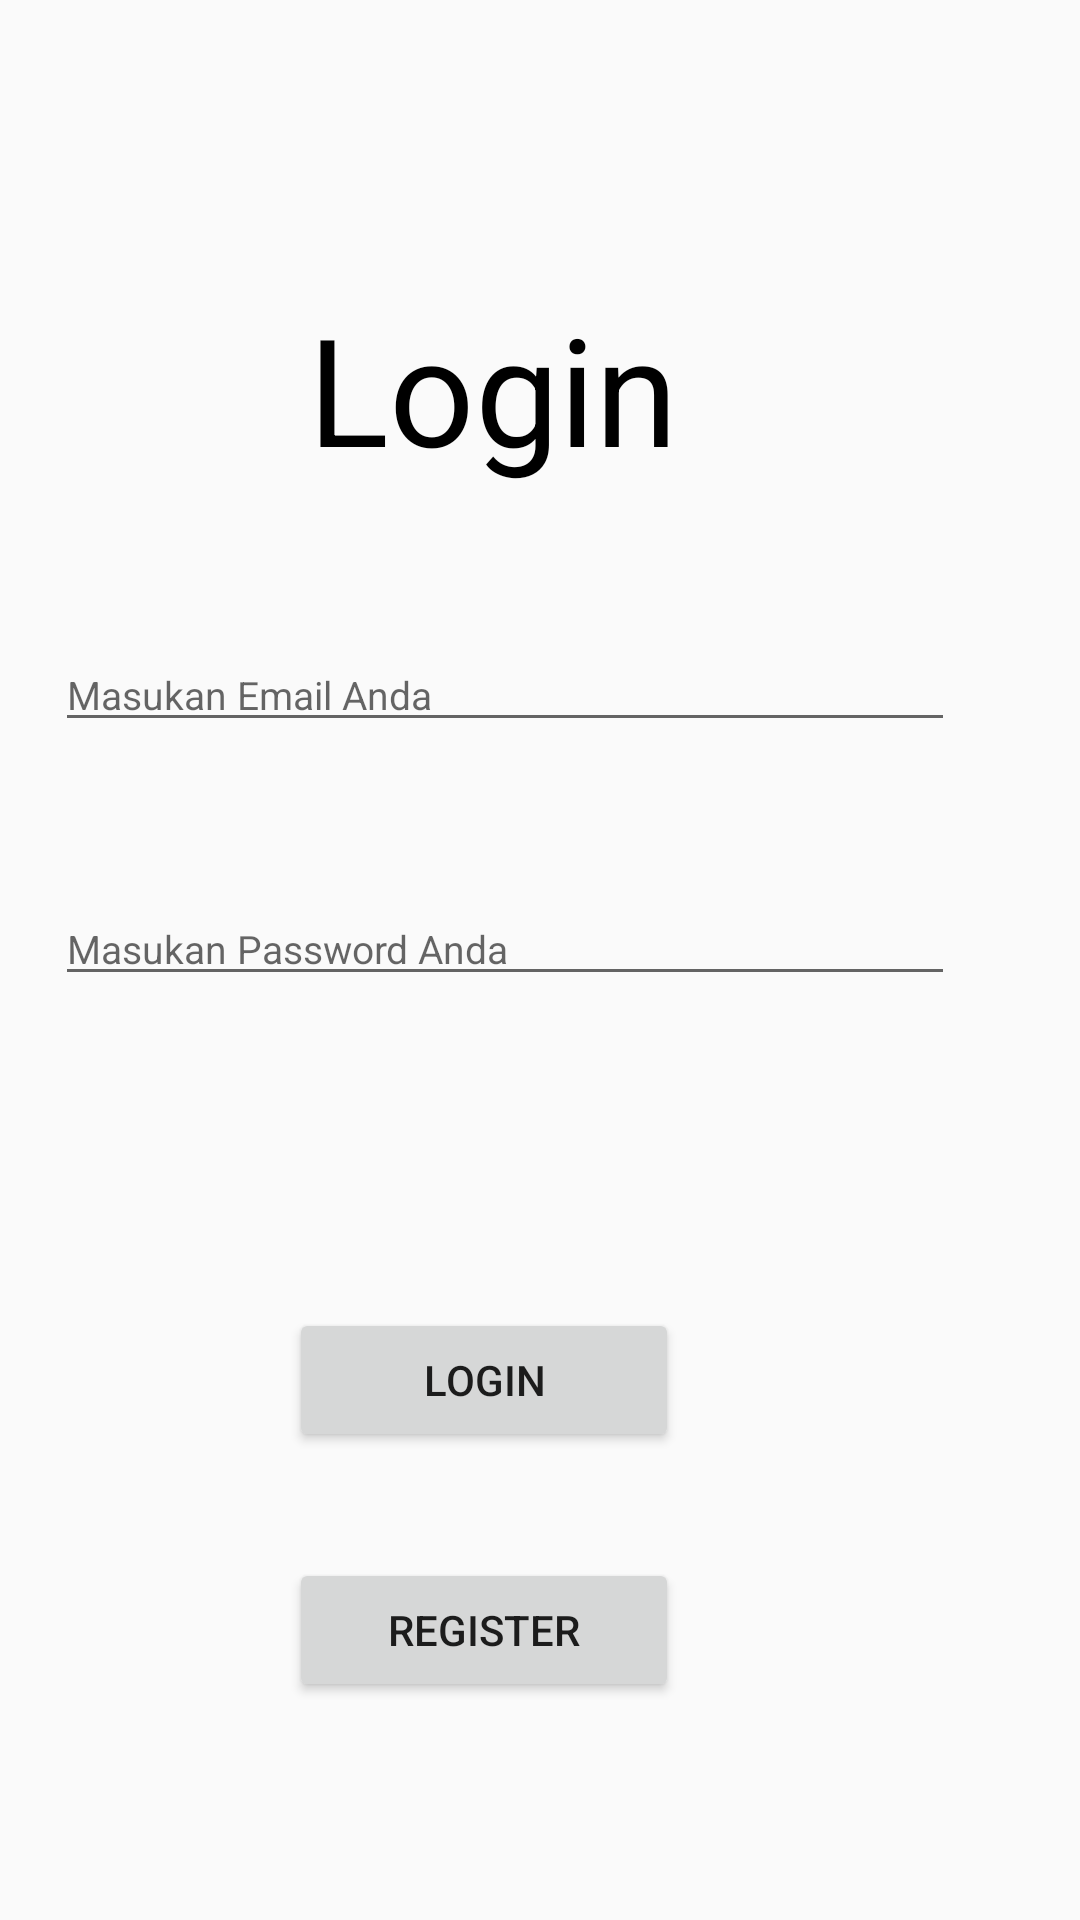

Produce the Android XML layout that renders to this screen, including the resource entries it uses.
<!-- AndroidManifest.xml: application theme Theme.PlCapps -->
<!-- res/layout/activity_login.xml -->
<?xml version="1.0" encoding="utf-8"?>
<androidx.constraintlayout.widget.ConstraintLayout xmlns:android="http://schemas.android.com/apk/res/android"
    xmlns:app="http://schemas.android.com/apk/res-auto"
    xmlns:tools="http://schemas.android.com/tools"
    android:layout_width="match_parent"
    android:layout_height="match_parent"
    tools:context=".LoginActivity">

    <TextView
        android:id="@+id/textView20"
        android:layout_width="wrap_content"
        android:layout_height="wrap_content"
        android:layout_marginTop="96dp"
        android:text="Login"
        android:textColor="@color/black"
        android:textSize="50dp"
        app:layout_constraintEnd_toEndOf="parent"
        app:layout_constraintHorizontal_bias="0.434"
        app:layout_constraintStart_toStartOf="parent"
        app:layout_constraintTop_toTopOf="parent" />

    <EditText
        android:id="@+id/eT_email"
        android:layout_width="300dp"
        android:layout_height="wrap_content"
        android:layout_marginTop="50dp"
        android:hint="Masukan Email Anda"
        android:textSize="13sp"
        android:inputType="textEmailAddress"
        app:layout_constraintEnd_toEndOf="parent"
        app:layout_constraintHorizontal_bias="0.306"
        app:layout_constraintStart_toStartOf="parent"
        app:layout_constraintTop_toBottomOf="@+id/textView20" />

    <EditText
        android:id="@+id/eT_password"
        android:layout_width="300dp"
        android:layout_height="wrap_content"
        android:layout_marginTop="50dp"
        android:hint="Masukan Password Anda"
        android:textSize="13sp"
        android:inputType="textPassword"
        app:layout_constraintEnd_toEndOf="parent"
        app:layout_constraintHorizontal_bias="0.306"
        app:layout_constraintStart_toStartOf="parent"
        app:layout_constraintTop_toBottomOf="@+id/eT_email" />

    <Button
        android:id="@+id/btn_login"
        android:layout_width="130dp"
        android:layout_height="wrap_content"
        android:layout_marginTop="104dp"
        android:text="Login"
        app:layout_constraintEnd_toEndOf="parent"
        app:layout_constraintHorizontal_bias="0.419"
        app:layout_constraintStart_toStartOf="parent"
        app:layout_constraintTop_toBottomOf="@+id/eT_password" />

    <Button
        android:id="@+id/btn_daftar"
        android:layout_width="130dp"
        android:layout_height="wrap_content"
        android:text="Register"
        app:layout_constraintBottom_toBottomOf="parent"
        app:layout_constraintEnd_toEndOf="parent"
        app:layout_constraintHorizontal_bias="0.419"
        app:layout_constraintStart_toStartOf="parent"
        app:layout_constraintTop_toBottomOf="@+id/btn_login"
        app:layout_constraintVertical_bias="0.327" />


</androidx.constraintlayout.widget.ConstraintLayout>
<!-- resources referenced by this layout -->
<resources>
  <color name="black">#FF000000</color>
  <style name="Theme.PlCapps" parent="Theme.AppCompat.Light.NoActionBar">
          
          <item name="colorPrimary">@color/purple_500</item>
          <item name="colorPrimaryVariant">@color/purple_700</item>
          <item name="colorOnPrimary">@color/white</item>
          
          <item name="colorSecondary">@color/teal_200</item>
          <item name="colorSecondaryVariant">@color/teal_700</item>
          <item name="colorOnSecondary">@color/black</item>
          
          <item name="android:statusBarColor" tools:targetApi="l">?attr/colorPrimaryVariant</item>
          
      </style>
  <color name="purple_500">#FF6200EE</color>
  <color name="purple_700">#FF3700B3</color>
  <color name="white">#FFFFFFFF</color>
  <color name="teal_200">#FF03DAC5</color>
  <color name="teal_700">#FF018786</color>
</resources>
